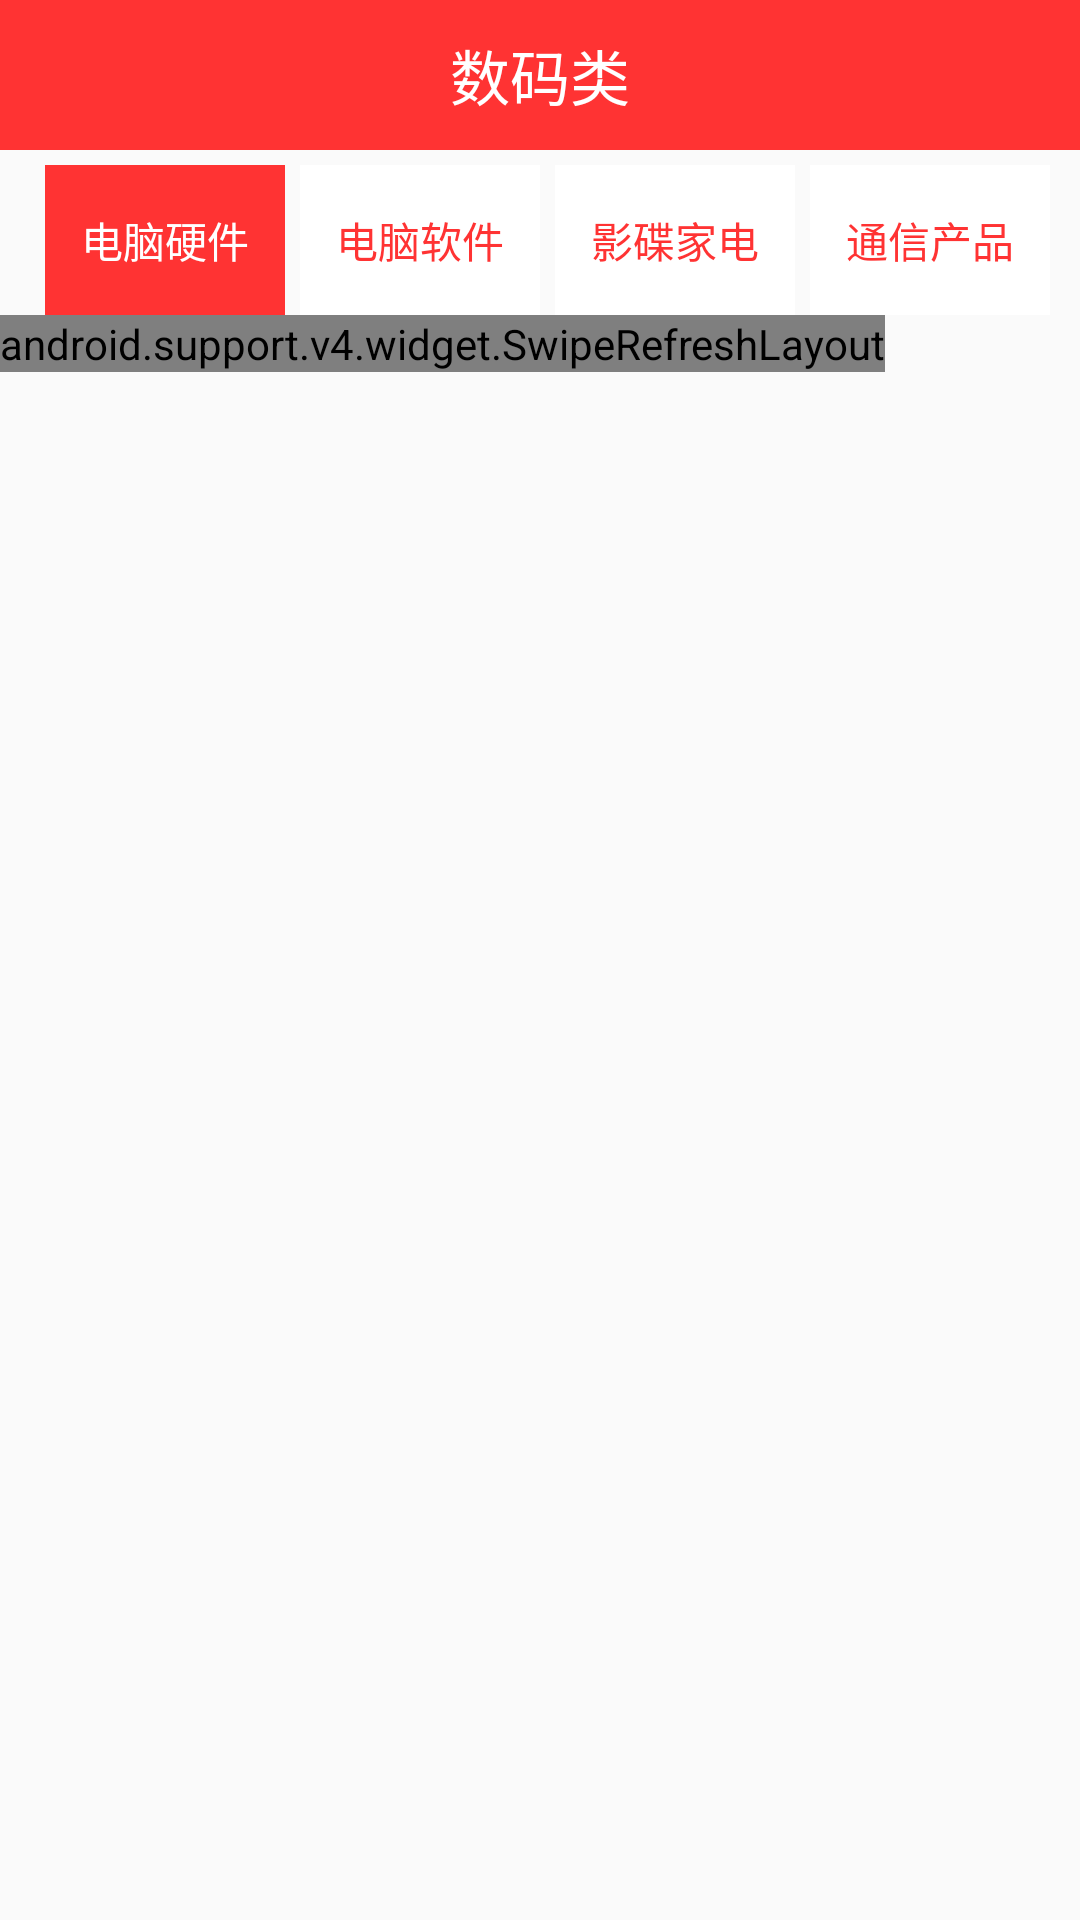

Here is an Android app screen rendered from its layout file. Give the layout XML and the strings, colors and styles it references.
<!-- AndroidManifest.xml: activity theme AppTheme -->
<!-- res/layout/activity_digital_sale.xml -->
<?xml version="1.0" encoding="utf-8"?>
<LinearLayout xmlns:android="http://schemas.android.com/apk/res/android"
    android:layout_width="wrap_content"
    android:layout_height="wrap_content"
    android:orientation="vertical">
    <RelativeLayout
        android:background="@color/tab_red"
        android:layout_width="match_parent"
        android:layout_height="wrap_content">
        <ImageView
            android:id="@+id/back"
            android:layout_margin="5dp"
            android:layout_width="40dp"
            android:layout_height="40dp"
            android:src="@drawable/v5_0_1_flipper_head_back"/>
        <TextView
            android:layout_centerInParent="true"
            android:layout_width="wrap_content"
            android:layout_height="wrap_content"
            android:text="数码类"
            android:textSize="20dp"
            android:textColor="@color/white"/>
    </RelativeLayout>

        <RadioGroup
           android:layout_gravity="center"
            android:layout_marginTop="5dp"
            android:id="@+id/radiogroup"
            android:layout_width="wrap_content"
            android:layout_height="wrap_content"
            android:orientation="horizontal">
            <RadioButton
                android:layout_marginLeft="5dp"
                android:id="@+id/a"
                android:text="电脑硬件"
                android:checked="true"
                android:background="@drawable/radio_button_selector"
                android:textColor="@color/text_color_selector"
                style="@style/radiobuttonstyle" />
            <RadioButton
                android:layout_marginLeft="5dp"
                android:id="@+id/b"
                android:text="电脑软件"
                android:background="@drawable/radio_button_selector"
                android:textColor="@color/text_color_selector"
                style="@style/radiobuttonstyle" />
            <RadioButton
                android:layout_marginLeft="5dp"
                android:id="@+id/c"
                android:text="影碟家电"
                android:background="@drawable/radio_button_selector"
                android:textColor="@color/text_color_selector"
                style="@style/radiobuttonstyle" />

            <RadioButton
                android:layout_marginLeft="5dp"
                android:id="@+id/d"
                android:text="通信产品"
                android:background="@drawable/radio_button_selector"
                android:textColor="@color/text_color_selector"
                style="@style/radiobuttonstyle" />
        </RadioGroup>

    <android.support.v4.widget.SwipeRefreshLayout xmlns:android="http://schemas.android.com/apk/res/android"
        android:id="@+id/setRefreshing"
        android:layout_width="wrap_content"
        android:layout_height="wrap_content">
    <android.support.v7.widget.RecyclerView
        android:id="@+id/second_home_category_recycle"
        android:layout_width="match_parent"
        android:layout_height="wrap_content" />
    </android.support.v4.widget.SwipeRefreshLayout>

</LinearLayout>
<!-- resources referenced by this layout -->
<resources>
  <color name="tab_red">#ff3333</color>
  <color name="white">#ffffff</color>
  <!-- drawable radio_button_selector (drawable) -->
  <?xml version="1.0" encoding="utf-8"?>
  <selector xmlns:android="http://schemas.android.com/apk/res/android">
  <item android:state_checked="true" android:drawable="@color/tab_red"></item>
  <item android:state_checked="false" android:drawable="@color/white"></item>
  </selector>
  <style name="radiobuttonstyle">
          <item name="android:layout_width">80dp</item>
          <item name="android:layout_height">50dp</item>
          <item name="android:button">@null</item>
          <item name="android:gravity">center</item>
      </style>
  <style name="AppTheme" parent="Theme.AppCompat.Light.NoActionBar">
          
          <item name="android:windowContentOverlay">@null</item>
          <item name="windowActionBar">false</item>
          <item name="android:title">""</item>
          <item name="colorPrimary">#2196F3</item>
          <item name="colorPrimaryDark">#1565C0</item>
          
      </style>
</resources>
